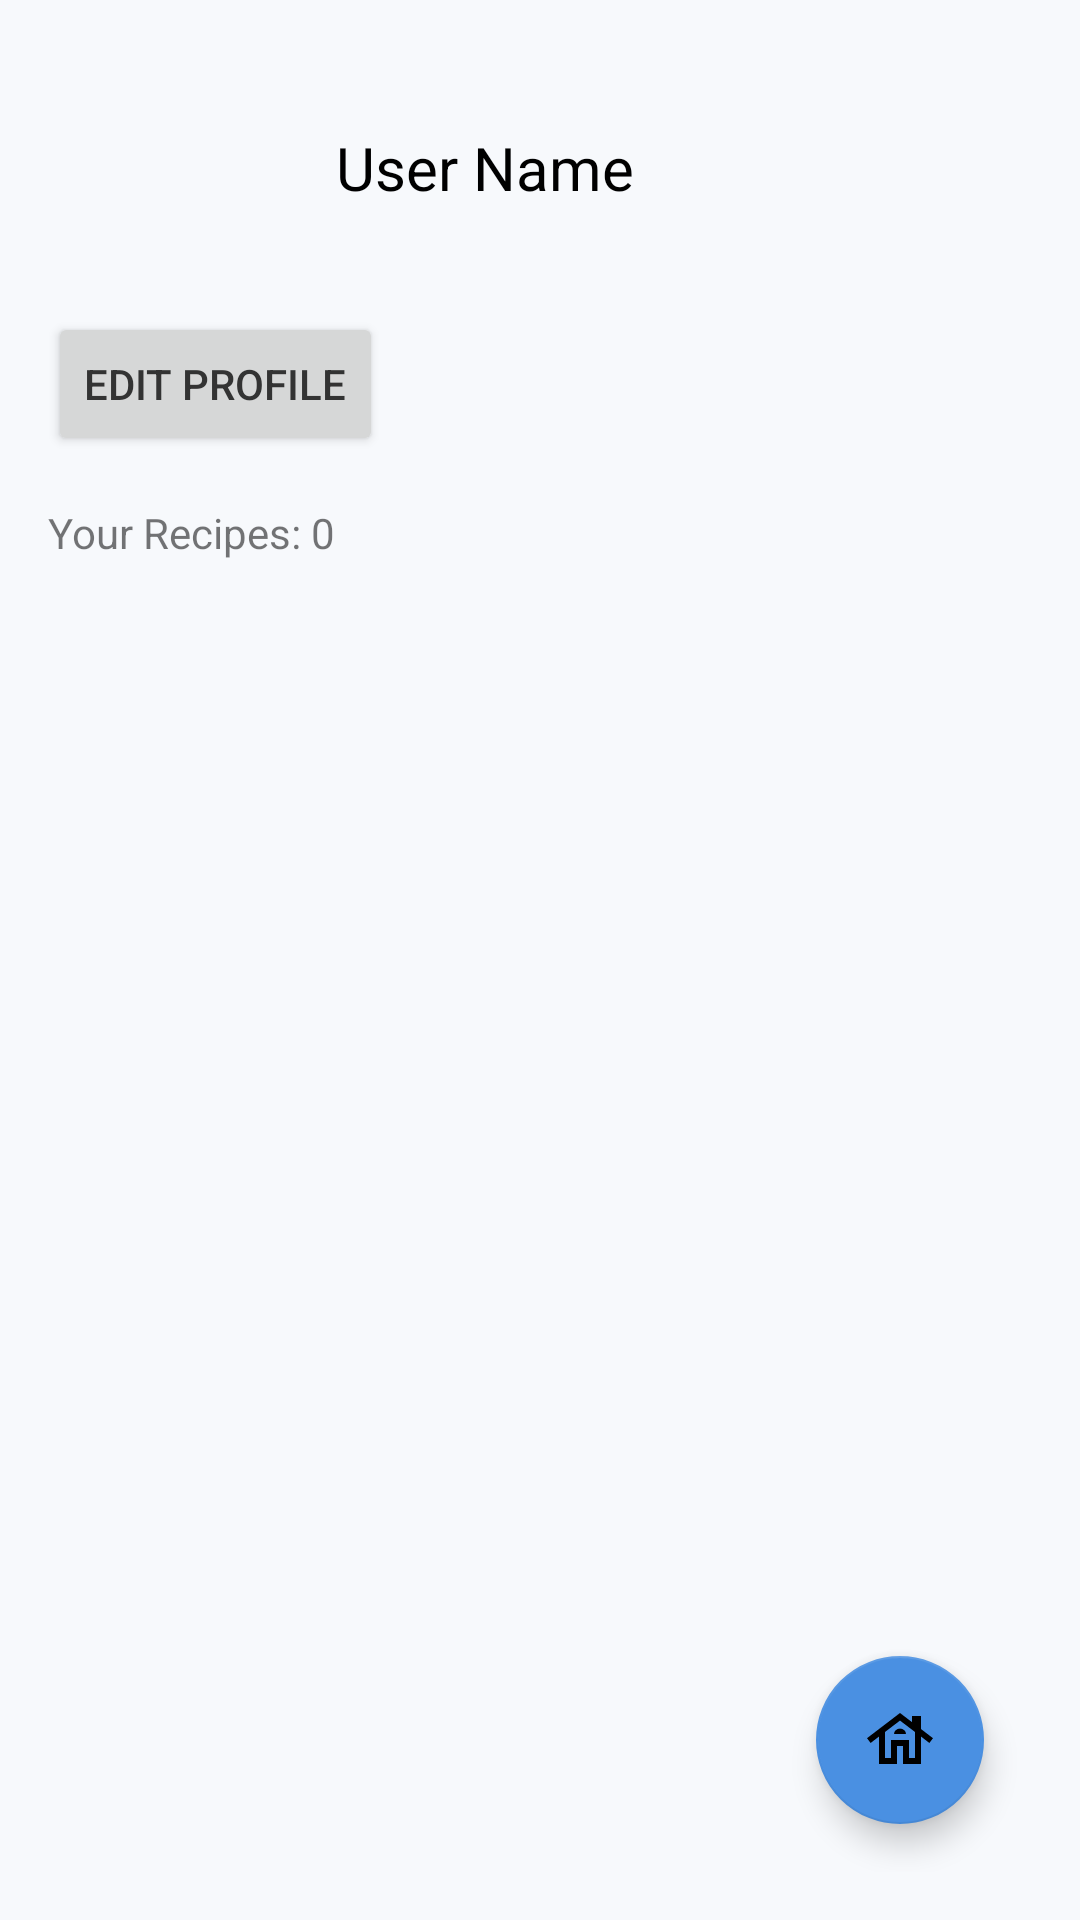

Produce the Android XML layout that renders to this screen, including the resource entries it uses.
<!-- AndroidManifest.xml: application theme AppTheme -->
<!-- res/layout/fragment_profile.xml -->
<?xml version="1.0" encoding="utf-8"?>
<LinearLayout
    xmlns:android="http://schemas.android.com/apk/res/android"
    xmlns:app="http://schemas.android.com/apk/res-auto"
    android:orientation="vertical"
    android:layout_width="match_parent"
    android:layout_height="match_parent"
    android:padding="16dp">

    <LinearLayout
        android:layout_width="match_parent"
        android:layout_height="wrap_content"
        android:orientation="horizontal"
        android:gravity="center_vertical">

        <ImageView
            android:id="@+id/ivProfileImage"
            android:layout_width="80dp"
            android:layout_height="80dp"
            android:contentDescription="Profile Image" />

        <TextView
            android:id="@+id/tvUserName"
            android:layout_width="wrap_content"
            android:layout_height="wrap_content"
            android:text="User Name"
            android:textColor="@color/black"
            android:textSize="20sp"
            android:layout_marginStart="16dp" />
    </LinearLayout>

    <Button
        android:id="@+id/btnEditProfile"
        android:layout_width="wrap_content"
        android:layout_height="wrap_content"
        android:text="Edit Profile"
        android:layout_marginTop="8dp"/>

    <TextView
        android:id="@+id/tvRecipesCount"
        android:layout_width="wrap_content"
        android:layout_height="wrap_content"
        android:text="Your Recipes: 0"
        android:layout_marginTop="16dp" />

    <androidx.recyclerview.widget.RecyclerView
        android:id="@+id/recyclerViewRecipes"
        android:layout_width="match_parent"
        android:layout_height="0dp"
        android:layout_weight="1"
        android:layout_marginTop="16dp" />

    <com.google.android.material.floatingactionbutton.FloatingActionButton
        android:id="@+id/fabHome"
        android:layout_width="wrap_content"
        android:layout_height="wrap_content"
        android:layout_gravity="bottom|end"
        android:layout_margin="16dp"
        app:srcCompat="@drawable/ic_home"
        android:contentDescription="Go to Home"
        app:backgroundTint="@color/colorPrimary" />

</LinearLayout>
<!-- resources referenced by this layout -->
<resources>
  <color name="colorPrimary">#4A90E2</color>
  <!-- drawable ic_home (drawable) -->
  <vector xmlns:android="http://schemas.android.com/apk/res/android"
      android:width="24dp"
      android:height="24dp"
      android:viewportWidth="960"
      android:viewportHeight="960">
    <path
        android:pathData="M200,800v-366L88,520l-48,-64 440,-336 160,122v-82h120v174l160,122 -48,64 -112,-86v366L520,800v-240h-80v240L200,800ZM280,720h80v-240h240v240h80v-347L480,221 280,373v347ZM400,401h160q0,-32 -24,-52.5T480,328q-32,0 -56,20.5T400,401ZM360,720v-240h240v240,-240L360,480v240Z"
        android:fillColor="#5f6368"/>
  </vector>
  <style name="AppTheme" parent="Theme.MaterialComponents.DayNight.NoActionBar">
          <item name="colorPrimary">@color/colorPrimary</item>
          <item name="colorPrimaryDark">@color/colorPrimaryDark</item>
          <item name="colorAccent">@color/colorAccent</item>
          <item name="android:colorBackground">@color/colorBackground</item>
          <item name="android:textColorPrimary">@color/colorTextPrimary</item>
          <item name="android:textColorSecondary">@color/colorTextSecondary</item>
          <item name="popupMenuStyle">@style/CustomPopupMenu</item>
          <item name="android:popupMenuStyle">@style/CustomPopupMenu</item>
      </style>
  <color name="colorPrimaryDark">#357ABD</color>
  <color name="colorAccent">#FFC107</color>
  <color name="colorBackground">#F7F9FC</color>
  <color name="colorTextPrimary">#333333</color>
  <color name="colorTextSecondary">#555555</color>
  <style name="CustomPopupMenu" parent="Widget.AppCompat.PopupMenu">
          <item name="android:textColor">@color/white</item>
          <item name="android:background">@color/colorPrimary</item>
          <item name="android:textAlignment">viewStart</item>
          <item name="android:gravity">start</item>
      </style>
  <color name="white">#FFFFFF</color>
  <!-- not gathered from this repository: default colours our renderer supplied (Android Studio template values) -->
  <color name="black">#FF000000</color>
</resources>
